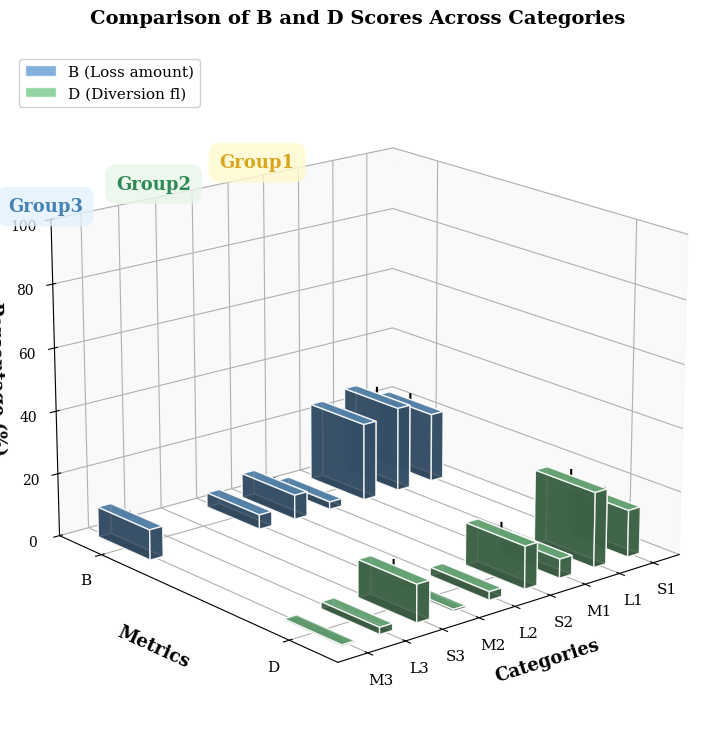

Write Python code to recreate this figure.
import matplotlib.pyplot as plt
from mpl_toolkits.mplot3d import Axes3D
import numpy as np
from matplotlib import font_manager
from matplotlib.patches import Rectangle

# 设置字体
try:
    font_path = font_manager.findfont('DejaVu Serif')
    font_prop = font_manager.FontProperties(fname=font_path)
    plt.rcParams['font.family'] = font_prop.get_name()
except:
    plt.rcParams['font.family'] = 'serif'

# 数据
categories = ['S1', 'L1', 'M1', 'S2', 'L2', 'M2', 'S3', 'L3', 'M3']
b_scores = np.array([22.11, 27.14, 24.82, 2.42, 7.84, 4.65, -2.7, -0.7, 9.65])
d_scores = np.array([14.87, 23.74, 6.04, 13.47, 2.67, 0.65, 11.87, 2.17, 0.4])

# 模拟误差（根据表格中的E列数据）
b_errors = np.array([1, 1, 0.4, 0.2, 0.5, 0.4, 0.1, 0, 0.5]) * 3  # 放大误差以便可见
d_errors = np.array([1, 1, 0.4, 1, 0.2, 0, 1, 0.2, 0]) * 3

# 创建图形
fig = plt.figure(figsize=(16, 9))
ax = fig.add_subplot(111, projection='3d')

# 设置位置参数
n_categories = len(categories)
x_pos = np.arange(n_categories)
y_pos_b = np.zeros(n_categories)
y_pos_d = np.ones(n_categories) * 1.2

# 柱子参数
width = 0.35
depth = 0.35

# 颜色设置（参考图的颜色）
color_b = '#6BA3D4'  # 蓝色
color_d = '#7FCD91'  # 绿色

# 绘制B组柱状图（只绘制正值）
for i in range(n_categories):
    if b_scores[i] > 0:
        ax.bar3d(x_pos[i] - width/2, y_pos_b[i] - depth/2, 0,
                width, depth, b_scores[i],
                color=color_b, alpha=0.85, edgecolor='white', linewidth=1)

        # 添加误差线（简化版）
        if b_errors[i] > 0:
            ax.plot([x_pos[i], x_pos[i]],
                   [y_pos_b[i], y_pos_b[i]],
                   [b_scores[i], b_scores[i] + b_errors[i]],
                   'k-', linewidth=1.5)

# 绘制D组柱状图
for i in range(n_categories):
    if d_scores[i] > 0:
        ax.bar3d(x_pos[i] - width/2, y_pos_d[i] - depth/2, 0,
                width, depth, d_scores[i],
                color=color_d, alpha=0.85, edgecolor='white', linewidth=1)

        # 添加误差线
        if d_errors[i] > 0:
            ax.plot([x_pos[i], x_pos[i]],
                   [y_pos_d[i], y_pos_d[i]],
                   [d_scores[i], d_scores[i] + d_errors[i]],
                   'k-', linewidth=1.5)

# 设置坐标轴标签
ax.set_xlabel('\nCategories', fontsize=13, fontweight='bold')
ax.set_ylabel('\nMetrics', fontsize=13, fontweight='bold')
ax.set_zlabel('Percentage (%)', fontsize=13, fontweight='bold')

# 设置x轴刻度
ax.set_xticks(x_pos)
ax.set_xticklabels(categories, fontsize=11)

# 设置y轴刻度
ax.set_yticks([0, 1.2])
ax.set_yticklabels(['B', 'D'], fontsize=11)

# 设置z轴范围和刻度
ax.set_zlim(0, 100)
ax.set_zticks(np.arange(0, 101, 20))

# 调整视角（类似参考图）
ax.view_init(elev=18, azim=50)

# 设置背景颜色
ax.xaxis.pane.fill = True
ax.yaxis.pane.fill = True
ax.zaxis.pane.fill = True
ax.xaxis.pane.set_facecolor('#F5F5F5')
ax.yaxis.pane.set_facecolor('#F5F5F5')
ax.zaxis.pane.set_facecolor('#FFFFFF')

# 添加网格
ax.grid(True, alpha=0.3, linestyle='--', linewidth=0.5)

# 添加分组背景标签
# Group1 (黄色背景)
ax.text(1.0, -0.8, 90, 'Group1', fontsize=13, fontweight='bold',
        color='#DAA520', ha='center',
        bbox=dict(boxstyle='round,pad=0.6', facecolor='#FFFACD', alpha=0.8, edgecolor='none'))

# Group2 (绿色背景)
ax.text(4.0, -0.8, 90, 'Group2', fontsize=13, fontweight='bold',
        color='#2E8B57', ha='center',
        bbox=dict(boxstyle='round,pad=0.6', facecolor='#E8F5E9', alpha=0.8, edgecolor='none'))

# Group3 (蓝色背景)
ax.text(7.0, -0.8, 90, 'Group3', fontsize=13, fontweight='bold',
        color='#4682B4', ha='center',
        bbox=dict(boxstyle='round,pad=0.6', facecolor='#E3F2FD', alpha=0.8, edgecolor='none'))

# 添加图例
from matplotlib.patches import Patch
legend_elements = [
    Patch(facecolor=color_b, edgecolor='white', label='B (Loss amount)', alpha=0.85),
    Patch(facecolor=color_d, edgecolor='white', label='D (Diversion fl)', alpha=0.85)
]
ax.legend(handles=legend_elements, loc='upper left', fontsize=11, framealpha=0.9)

# 设置标题
ax.set_title('Comparison of B and D Scores Across Categories',
             fontsize=14, fontweight='bold', pad=20)

plt.tight_layout()
plt.savefig('3d_grouped_comparison_enhanced.png', dpi=300, bbox_inches='tight', facecolor='white')
plt.savefig('3d_grouped_comparison_enhanced.pdf', bbox_inches='tight', facecolor='white')
plt.show()

print("增强版图表已保存")
print("- 3d_grouped_comparison_enhanced.png")
print("- 3d_grouped_comparison_enhanced.pdf")
